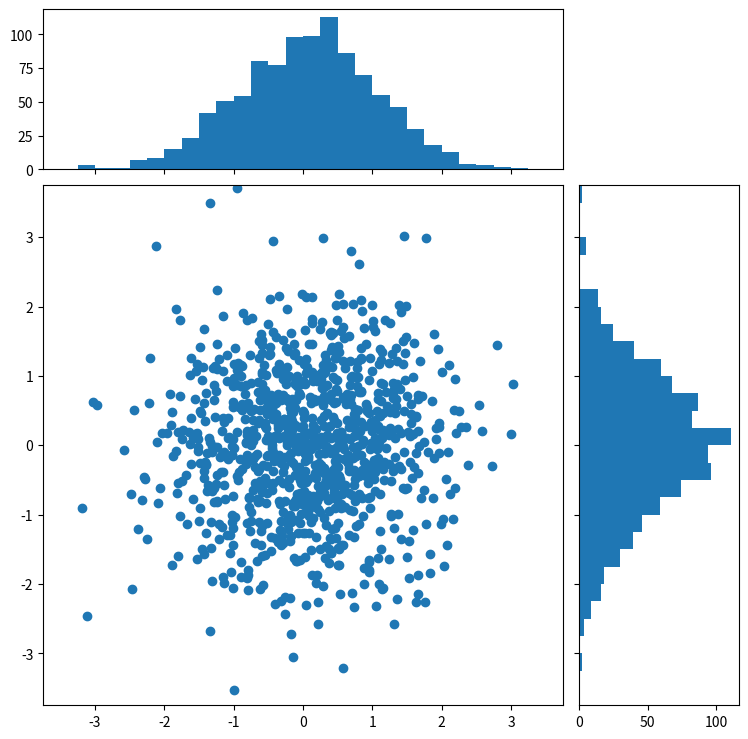

This chart was generated by the following Python code:
# =========================================================================
#   Program:   otb-bv
#   Language:  C++
#
#   Copyright (c) CESBIO. All rights reserved.
#
#   See otb-bv-copyright.txt for details.
#
#   This software is distributed WITHOUT ANY WARRANTY; without even
#   the implied warranty of MERCHANTABILITY or FITNESS FOR A PARTICULAR
#   PURPOSE.  See the above copyright notices for more information.
#
# =========================================================================

import sys
import numpy as np
import matplotlib.pyplot as plt
from matplotlib.ticker import NullFormatter





# the random data
x = np.random.randn(1000)
y = np.random.randn(1000)

nullfmt   = NullFormatter()         # no labels

# definitions for the axes
left, width = 0.1, 0.65
bottom, height = 0.1, 0.65
bottom_h = left_h = left+width+0.02

rect_scatter = [left, bottom, width, height]
rect_histx = [left, bottom_h, width, 0.2]
rect_histy = [left_h, bottom, 0.2, height]

# start with a rectangular Figure
plt.figure(1, figsize=(8,8))

axScatter = plt.axes(rect_scatter)
axHistx = plt.axes(rect_histx)
axHisty = plt.axes(rect_histy)

# no labels
axHistx.xaxis.set_major_formatter(nullfmt)
axHisty.yaxis.set_major_formatter(nullfmt)

# the scatter plot:
axScatter.scatter(x, y)

# now determine nice limits by hand:
binwidth = 0.25
xymax = np.max( [np.max(np.fabs(x)), np.max(np.fabs(y))] )
lim = ( int(xymax/binwidth) + 1) * binwidth

axScatter.set_xlim( (-lim, lim) )
axScatter.set_ylim( (-lim, lim) )

bins = np.arange(-lim, lim + binwidth, binwidth)
axHistx.hist(x, bins=bins)
axHisty.hist(y, bins=bins, orientation='horizontal')

axHistx.set_xlim( axScatter.get_xlim() )
axHisty.set_ylim( axScatter.get_ylim() )

plt.show()
